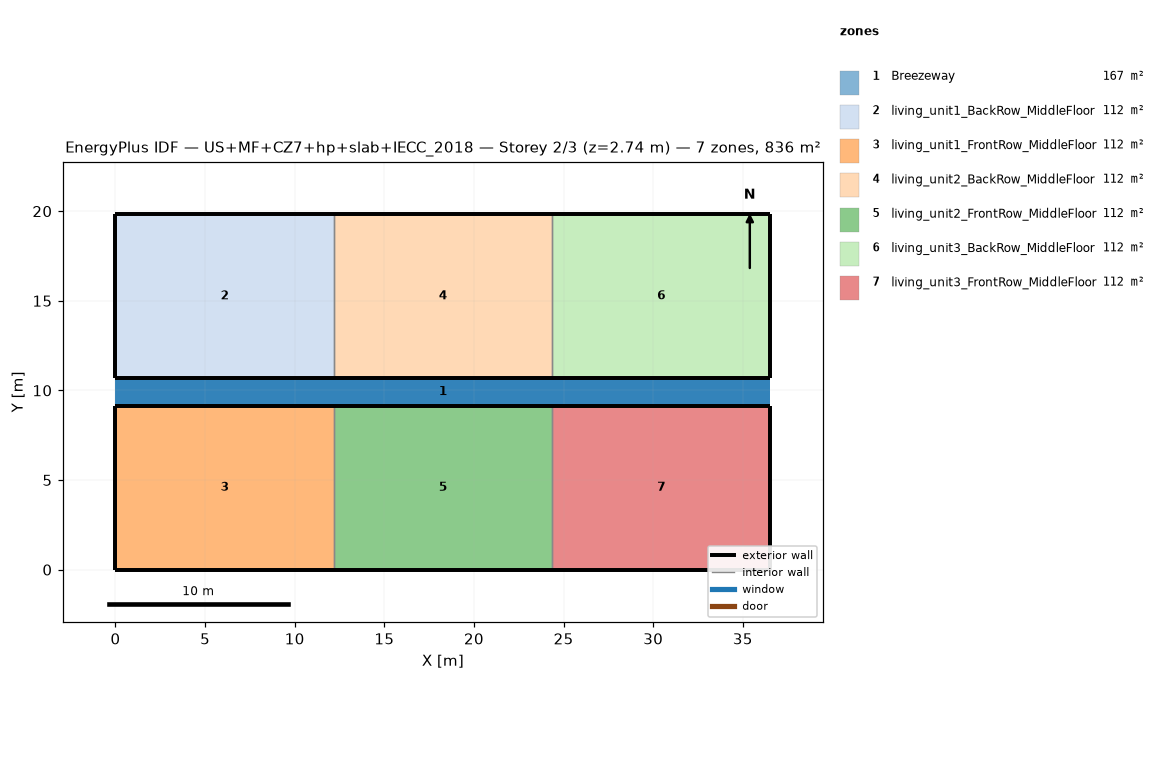
=== STOREY PLAN SPEC (per zone: floor XY polygon, exterior-wall plan segments, windows/doors) ===
zone 1: Breezeway  (167.0 m²)
  floor: (36.54, 9.16) (0.00, 9.16) (0.00, 10.68) (36.54, 10.68)
  floor: (36.54, 9.16) (0.00, 9.16) (0.00, 10.68) (36.54, 10.68)
  floor: (36.54, 9.16) (0.00, 9.16) (0.00, 10.68) (36.54, 10.68)
zone 2: living_unit1_BackRow_MiddleFloor  (111.5 m²)
  floor: (12.18, 10.68) (0.00, 10.68) (0.00, 19.84) (12.18, 19.84)
  exterior wall: (0.00, 10.68) – (12.18, 10.68)  [12.2 m]
  exterior wall: (12.18, 19.84) – (0.00, 19.84)  [12.2 m]
  exterior wall: (0.00, 19.84) – (0.00, 10.68)  [9.2 m]
  interior walls: 1
zone 3: living_unit1_FrontRow_MiddleFloor  (111.5 m²)
  floor: (12.18, 0.00) (0.00, 0.00) (0.00, 9.16) (12.18, 9.16)
  exterior wall: (0.00, 0.00) – (12.18, 0.00)  [12.2 m]
  exterior wall: (12.18, 9.16) – (0.00, 9.16)  [12.2 m]
  exterior wall: (0.00, 9.16) – (0.00, 0.00)  [9.2 m]
  interior walls: 1
zone 4: living_unit2_BackRow_MiddleFloor  (111.5 m²)
  floor: (24.36, 10.68) (12.18, 10.68) (12.18, 19.84) (24.36, 19.84)
  exterior wall: (12.18, 10.68) – (24.36, 10.68)  [12.2 m]
  exterior wall: (24.36, 19.84) – (12.18, 19.84)  [12.2 m]
  interior walls: 2
zone 5: living_unit2_FrontRow_MiddleFloor  (111.5 m²)
  floor: (24.36, 0.00) (12.18, 0.00) (12.18, 9.16) (24.36, 9.16)
  exterior wall: (12.18, 0.00) – (24.36, 0.00)  [12.2 m]
  exterior wall: (24.36, 9.16) – (12.18, 9.16)  [12.2 m]
  interior walls: 2
zone 6: living_unit3_BackRow_MiddleFloor  (111.5 m²)
  floor: (36.54, 10.68) (24.36, 10.68) (24.36, 19.84) (36.54, 19.84)
  exterior wall: (24.36, 10.68) – (36.54, 10.68)  [12.2 m]
  exterior wall: (36.54, 10.68) – (36.54, 19.84)  [9.2 m]
  exterior wall: (36.54, 19.84) – (24.36, 19.84)  [12.2 m]
  interior walls: 1
zone 7: living_unit3_FrontRow_MiddleFloor  (111.5 m²)
  floor: (36.54, 0.00) (24.36, 0.00) (24.36, 9.16) (36.54, 9.16)
  exterior wall: (24.36, 0.00) – (36.54, 0.00)  [12.2 m]
  exterior wall: (36.54, 0.00) – (36.54, 9.16)  [9.2 m]
  exterior wall: (36.54, 9.16) – (24.36, 9.16)  [12.2 m]
  interior walls: 1

=== DERIVED (storey summary) ===
Building: US+MF+CZ7+hp+slab+IECC_2018
Storey: 2 of 3  (floor level z = 2.74 m)
Storey gross floor area: 836.2 m²
Zones on this storey: 7
  - Breezeway: floor 167.0 m²
  - living_unit1_BackRow_MiddleFloor: floor 111.5 m²; exterior wall 33.5 m (86.9 m²); WWR 0.0%
  - living_unit1_FrontRow_MiddleFloor: floor 111.5 m²; exterior wall 33.5 m (86.9 m²); WWR 0.0%
  - living_unit2_BackRow_MiddleFloor: floor 111.5 m²; exterior wall 24.4 m (63.1 m²); WWR 0.0%
  - living_unit2_FrontRow_MiddleFloor: floor 111.5 m²; exterior wall 24.4 m (63.1 m²); WWR 0.0%
  - living_unit3_BackRow_MiddleFloor: floor 111.5 m²; exterior wall 33.5 m (86.9 m²); WWR 0.0%
  - living_unit3_FrontRow_MiddleFloor: floor 111.5 m²; exterior wall 33.5 m (86.9 m²); WWR 0.0%
Zone adjacency (shared interzone walls):
  - living_unit1_BackRow_MiddleFloor ↔ living_unit2_BackRow_MiddleFloor
  - living_unit1_FrontRow_MiddleFloor ↔ living_unit2_FrontRow_MiddleFloor
  - living_unit2_BackRow_MiddleFloor ↔ living_unit3_BackRow_MiddleFloor
  - living_unit2_FrontRow_MiddleFloor ↔ living_unit3_FrontRow_MiddleFloor